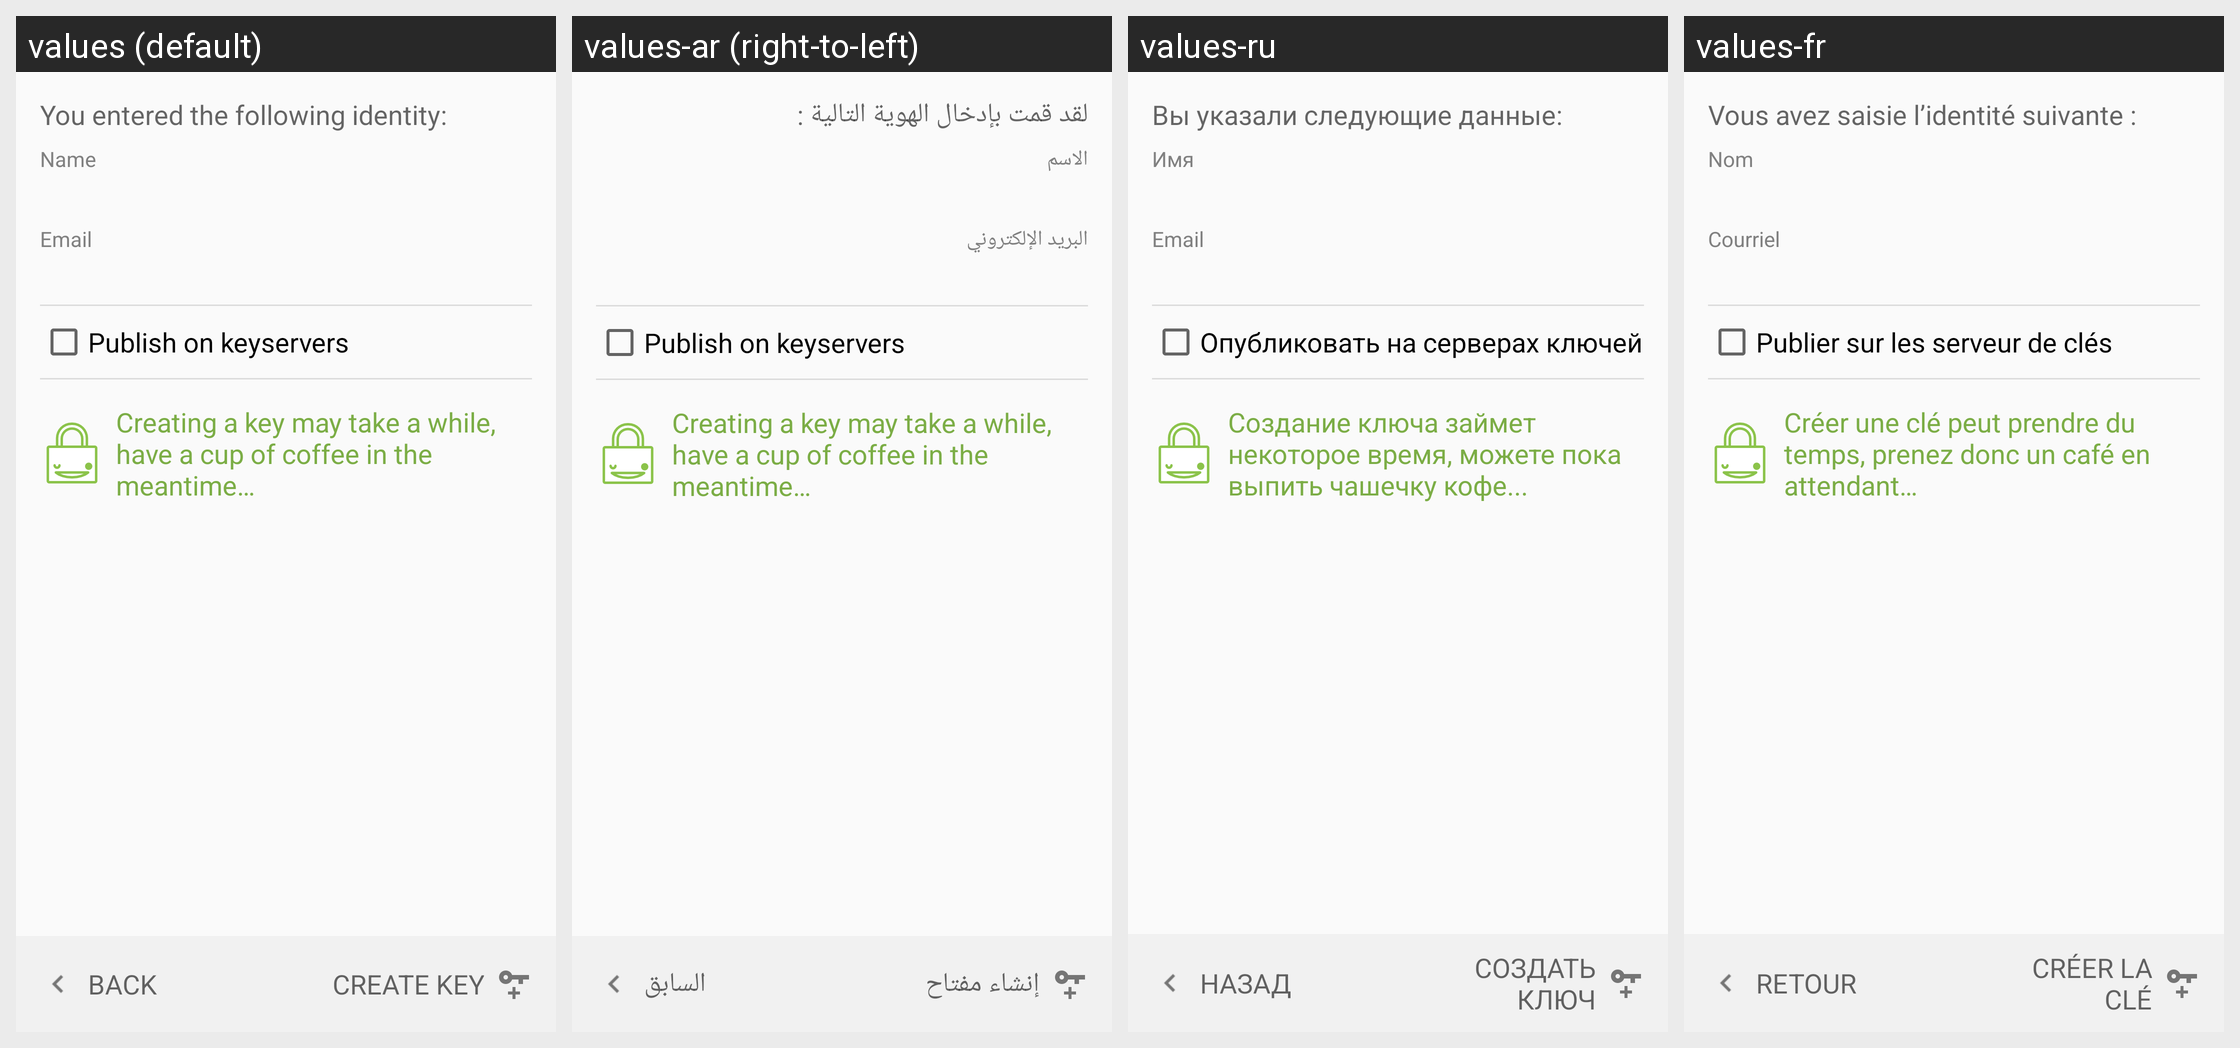

Strings drawn on this Android screen and how each of the app's shown locales translates them:
Android screen res/layout/create_key_final_fragment.xml rendered under 4 locales, left to right: values (default), values-ar (right-to-left), values-ru, values-fr. Device: Nexus 5 (rendered at 1080×1920; each locale shown at half size, 540×960, under a caption strip naming it); theme Theme.Keychain.Light.
Other locales in the repository, not shown: values-bg, values-bn, values-br, values-ca, values-cs, values-da, values-de, values-el, values-eo, values-es, values-es-rMX, values-et, values-eu, values-fa, values-fi, values-gl, values-hi, values-hu, values-id, values-in, values-it, values-iw, values-ja, values-jv, values-kn, values-ko, values-la, values-nb, values-nl, values-nl-rBE, values-no, values-pa, values-pl, values-pt, values-pt-rBR, values-ro, values-sk, values-sl, values-sr, values-sv, values-te, values-th, values-tr, values-uk, values-ur, values-vi, values-zh, values-zh-rCN, values-zh-rTW.
Strings drawn on this screen, with the default value and each locale's value (text and hints the layout hard-codes, and strings that could not be matched under every locale, appear in the picture but are not listed):

create_key_final_text
  values: You entered the following identity:
  values-ar: لقد قمت بإدخال الهوية التالية :
  values-ru: Вы указали следующие данные:
  values-fr: Vous avez saisie l’identité suivante :

label_name
  values: Name
  values-ar: الاسم
  values-ru: Имя
  values-fr: Nom

label_email
  values: Email
  values-ar: البريد الإلكتروني
  values-ru: Email
  values-fr: Courriel

create_key_upload
  values: Publish on keyservers
  values-ar: Publish on keyservers  [not translated; the default value is used]
  values-ru: Опубликовать на серверах ключей
  values-fr: Publier sur les serveur de clés

create_key_final_robot_text
  values: Creating a key may take a while, have a cup of coffee in the meantime…
  values-ar: Creating a key may take a while, have a cup of coffee in the meantime…  [not translated; the default value is used]
  values-ru: Создание ключа займет некоторое время, можете пока выпить чашечку кофе...
  values-fr: Créer une clé peut prendre du temps, prenez donc un café en attendant…

btn_back
  values: Back
  values-ar: السابق
  values-ru: Назад
  values-fr: Retour

btn_create_key
  values: Create key
  values-ar: إنشاء مفتاح
  values-ru: Создать ключ
  values-fr: Créer la clé
